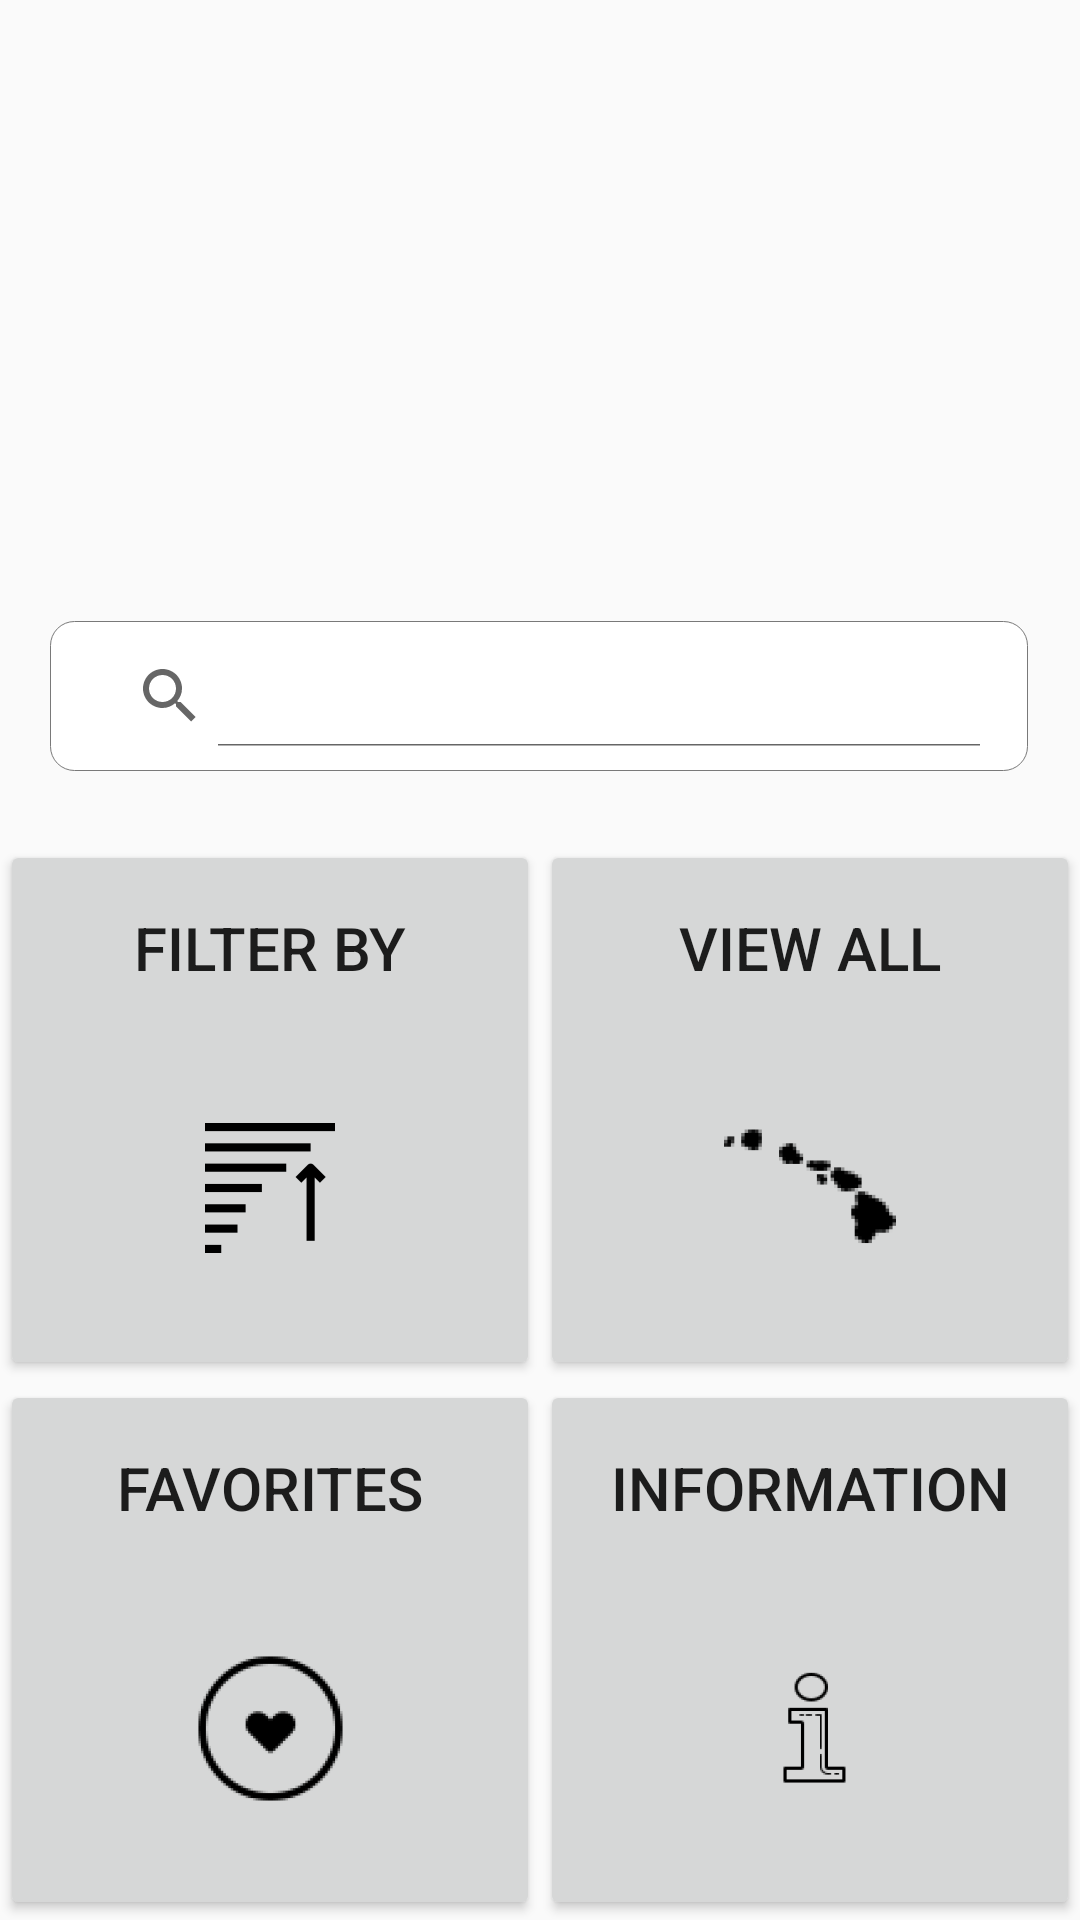

Reconstruct the res/layout file that produces this screen, plus the resources it refers to.
<!-- AndroidManifest.xml: application theme AppTheme -->
<!-- res/layout/content_home_page.xml -->
<?xml version="1.0" encoding="utf-8"?>
<androidx.constraintlayout.widget.ConstraintLayout xmlns:android="http://schemas.android.com/apk/res/android"
    xmlns:app="http://schemas.android.com/apk/res-auto"
    xmlns:tools="http://schemas.android.com/tools"
    android:layout_width="match_parent"
    android:layout_height="match_parent"
    app:layout_behavior="@string/appbar_scrolling_view_behavior"
    tools:context=".HomePage"
    tools:showIn="@layout/activity_home_page">

    <ImageView
        android:id="@+id/imageView"
        android:layout_width="429dp"
        android:layout_height="280dp"
        android:contentDescription="@string/main_screen_image"
        android:src="@drawable/img_main"
        app:layout_constraintEnd_toEndOf="parent"
        app:layout_constraintStart_toStartOf="parent"
        app:layout_constraintTop_toTopOf="parent" />

    <TableLayout
        android:layout_width="0dp"
        android:layout_height="0dp"
        app:layout_constraintBottom_toBottomOf="parent"
        app:layout_constraintEnd_toEndOf="parent"
        app:layout_constraintStart_toStartOf="parent"
        app:layout_constraintTop_toBottomOf="@+id/imageView">

        <TableRow
            android:id="@+id/tableRow1"
            android:layout_width="fill_parent"
            android:layout_height="0dp"
            android:layout_weight="1" >


            <Button
                android:id="@+id/button2"
                android:layout_width="0dp"
                android:layout_height="fill_parent"
                android:layout_weight="1"
                android:contentDescription="@string/visitor"

                android:drawableBottom="@mipmap/filter_foreground"
                android:onClick="callFilter"
                android:text="@string/filter_by"
                android:textSize="20sp" />

            <Button
                android:id="@+id/button3"
                android:layout_width="0dp"
                android:layout_height="fill_parent"
                android:layout_weight="1"
                android:contentDescription="@string/resident"

                android:drawableBottom="@mipmap/resident_foreground"

                android:onClick="callMain"
                android:text="@string/view_all"
                android:textSize="20sp" />



        </TableRow>

        <TableRow
            android:id="@+id/tableRow4"
            android:layout_width="fill_parent"
            android:layout_height="0dp"
            android:layout_weight="1" >

            <Button
                android:id="@+id/button5"
                android:layout_width="0dp"
                android:layout_height="fill_parent"
                android:layout_weight="1"
                android:contentDescription="@string/favorites"

                android:drawableBottom="@mipmap/favorite_foreground"

                android:onClick="callFavorites"
                android:text="@string/favorites"
                android:textSize="20sp" />


            <Button
                android:id="@+id/button6"
                android:layout_width="0dp"
                android:layout_height="fill_parent"
                android:layout_weight="1"
                android:contentDescription="@string/information"

                android:drawableBottom="@mipmap/information_foreground"

                android:onClick="callInformation"
                android:text="@string/information"

                android:textSize="20sp" />

        </TableRow>

    </TableLayout>

    <SearchView
        android:id="@+id/searchButton"
        android:layout_width="326dp"
        android:layout_height="50dp"
        android:background="@drawable/search_layout"
        android:iconifiedByDefault="false"
        android:paddingBottom="-10dp"
        android:visibility="visible"
        app:layout_constraintBottom_toBottomOf="@+id/imageView"
        app:layout_constraintEnd_toEndOf="parent"
        app:layout_constraintHorizontal_bias="0.494"
        app:layout_constraintStart_toStartOf="parent"
        app:layout_constraintTop_toTopOf="@+id/imageView"
        app:layout_constraintVertical_bias="0.9"
        tools:visibility="visible" />

</androidx.constraintlayout.widget.ConstraintLayout>
<!-- res/layout/activity_home_page.xml (included above) -->
<?xml version="1.0" encoding="utf-8"?>
<androidx.coordinatorlayout.widget.CoordinatorLayout xmlns:android="http://schemas.android.com/apk/res/android"
    xmlns:app="http://schemas.android.com/apk/res-auto"
    xmlns:tools="http://schemas.android.com/tools"
    android:layout_width="match_parent"
    android:layout_height="match_parent"
    tools:context=".HomePage">

    <com.google.android.material.appbar.AppBarLayout
        android:layout_width="match_parent"
        android:layout_height="wrap_content"
        android:theme="@style/AppTheme.AppBarOverlay">

        <androidx.appcompat.widget.Toolbar
            android:id="@+id/toolbarHome"
            android:layout_width="match_parent"
            android:layout_height="?attr/actionBarSize"
            android:background="?attr/colorPrimary"
            app:popupTheme="@style/AppTheme.PopupOverlay" />

    </com.google.android.material.appbar.AppBarLayout>

    <include layout="@layout/content_home_page" />

</androidx.coordinatorlayout.widget.CoordinatorLayout>
<!-- resources referenced by this layout -->
<resources>
  <!-- drawable search_layout (drawable) -->
  <?xml version="1.0" encoding="UTF-8"?>
  <shape xmlns:android="http://schemas.android.com/apk/res/android"
      android:padding="12dp"
      android:shape="rectangle" >
      <solid android:color="#FFFFFF" />
      <stroke
          android:width="0.3dp"
          android:color="#797979" />
      <corners android:radius="8dp"/>
      <padding android:left="8dp"
          android:bottom="8dp"
          android:right="8dp"
          android:top="8dp"/>
  </shape>
  <!-- mipmap favorite_foreground: png bitmap (mipmap-hdpi, 3037 bytes) -->
  <!-- mipmap filter_foreground: png bitmap (mipmap-hdpi, 501 bytes) -->
  <!-- mipmap information_foreground: png bitmap (mipmap-hdpi, 1029 bytes) -->
  <!-- mipmap resident_foreground: png bitmap (mipmap-hdpi, 1830 bytes) -->
  <string name="favorites">Favorites</string>
  <string name="filter_by">Filter by</string>
  <string name="information">Information</string>
  <string name="main_screen_image">main screen image</string>
  <string name="resident">Popularity</string>
  <string name="view_all">View All</string>
  <string name="visitor">Visiting</string>
  <style name="AppTheme.AppBarOverlay" parent="ThemeOverlay.AppCompat.Dark.ActionBar" />
  <style name="AppTheme.PopupOverlay" parent="ThemeOverlay.AppCompat.Light" />
  <style name="AppTheme" parent="Theme.AppCompat.Light.DarkActionBar">
          
          <item name="colorPrimary">@color/colorPrimary</item>
          <item name="colorPrimaryDark">@color/colorPrimaryDark</item>
          <item name="colorAccent">@color/colorAccent</item>
          <item name="windowActionBar">false</item>
          <item name="windowNoTitle">true</item>
      </style>
  <color name="colorPrimary">#008577</color>
  <color name="colorPrimaryDark">#00574B</color>
  <color name="colorAccent">#D81B60</color>
</resources>
